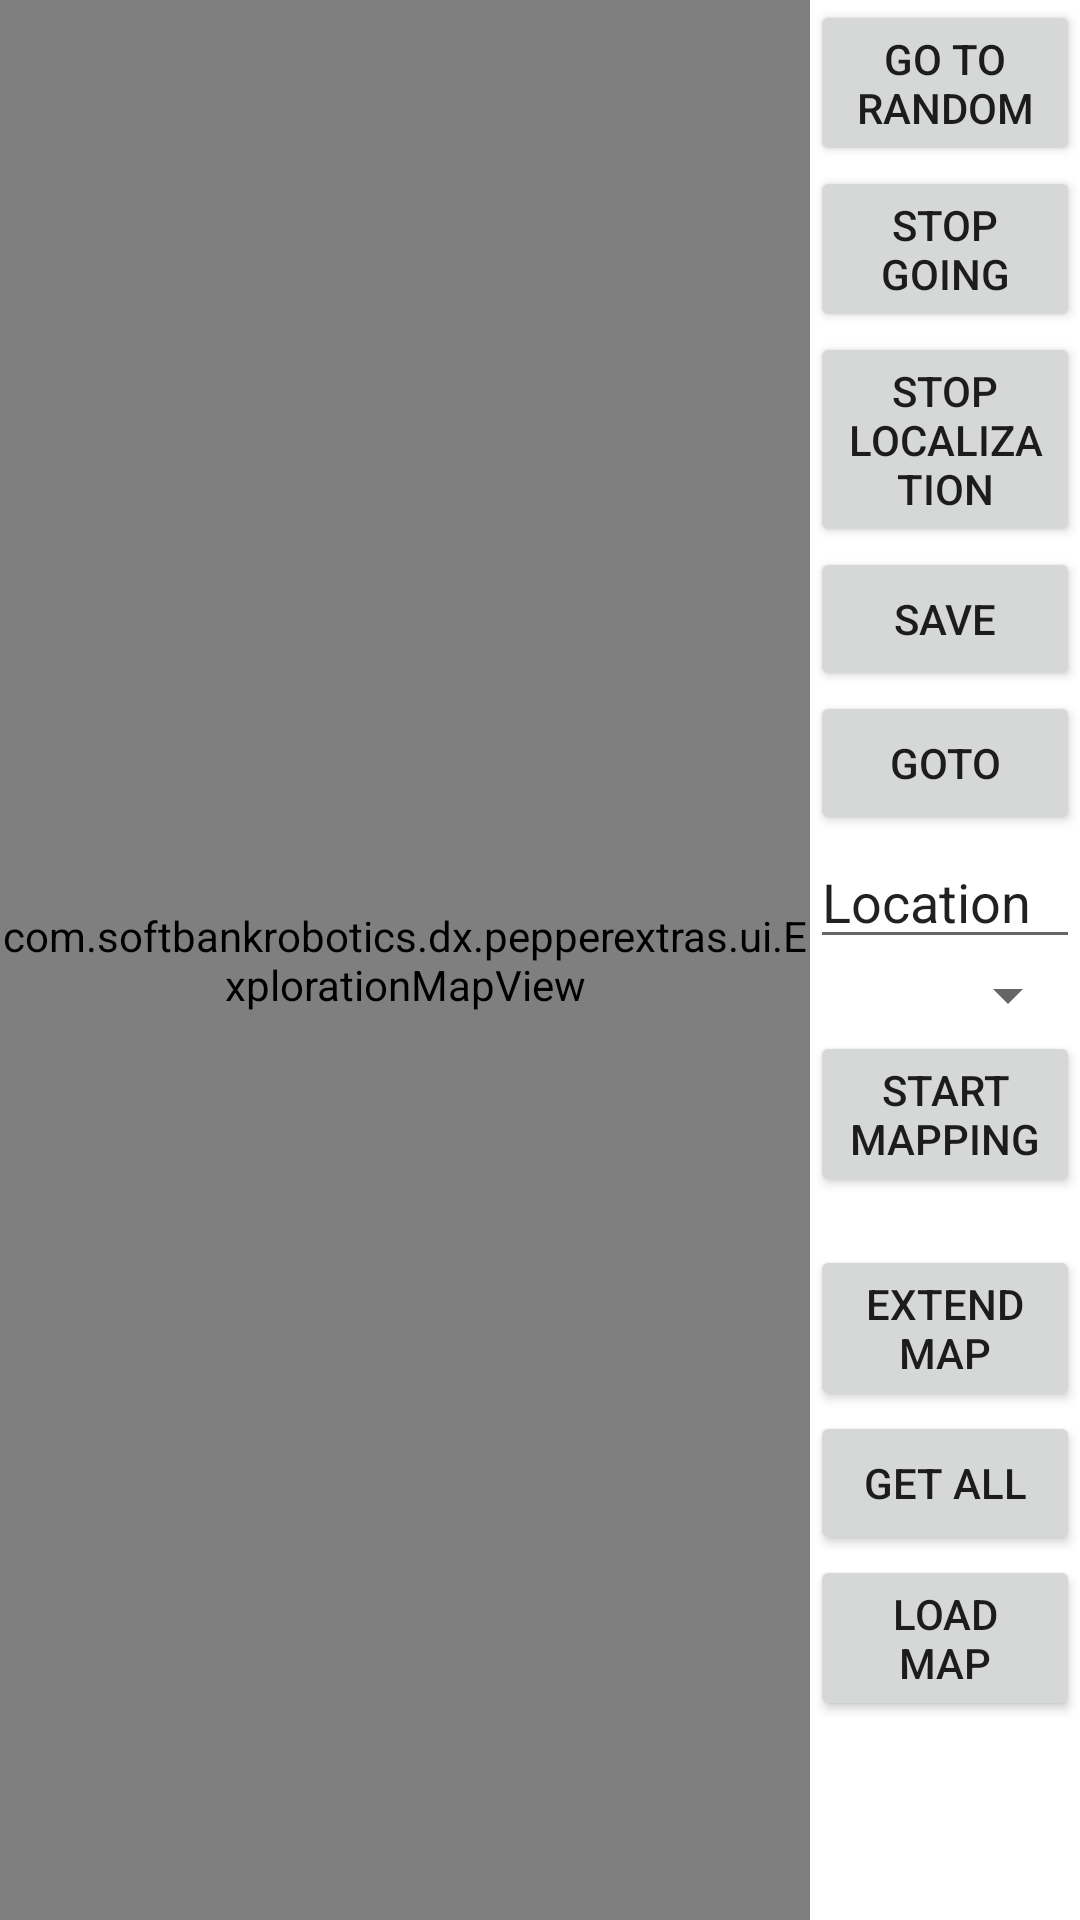

Android layout source for this screen:
<!-- AndroidManifest.xml: application theme Theme.LocalizePepper -->
<!-- res/layout/activity_main.xml -->
<?xml version="1.0" encoding="utf-8"?>
<LinearLayout xmlns:android="http://schemas.android.com/apk/res/android"
    xmlns:tools="http://schemas.android.com/tools"
    android:layout_width="match_parent"
    android:layout_height="match_parent"
    android:orientation="vertical"
    tools:context=".MainActivity">

    <FrameLayout
        android:layout_width="match_parent"
        android:layout_height="match_parent">

        <FrameLayout
            android:id="@+id/fragmentContainer"
            android:layout_width="match_parent"
            android:layout_height="match_parent">


        </FrameLayout>

        <include
            android:id="@+id/localizationView"
            layout="@layout/localization"/>
    </FrameLayout>

</LinearLayout>
<!-- res/layout/localization.xml (included above) -->
<?xml version="1.0" encoding="utf-8"?>
<LinearLayout xmlns:android="http://schemas.android.com/apk/res/android"
    xmlns:app="http://schemas.android.com/apk/res-auto"
    xmlns:tools="http://schemas.android.com/tools"
    android:layout_width="match_parent"
    android:layout_height="match_parent"
    android:focusableInTouchMode="true"
    android:background="@android:color/white"
    android:orientation="horizontal">


    <FrameLayout
        android:orientation="horizontal"
        android:layout_width="0dp"
        android:layout_height="match_parent"
        android:layout_weight="3">



        <com.softbankrobotics.dx.pepperextras.ui.ExplorationMapView
            android:id="@+id/explorationMapView"
            android:layout_width="match_parent"
            android:layout_height="match_parent" />



    </FrameLayout>

    <LinearLayout
        android:orientation="vertical"
        android:layout_width="0dp"
        android:layout_height="match_parent"
        android:layout_weight="1">
        <androidx.appcompat.widget.AppCompatButton
            android:id="@+id/goToRandom"
            android:layout_width="fill_parent"
            android:layout_height="wrap_content"
            android:text="Go To Random">

        </androidx.appcompat.widget.AppCompatButton>

        <androidx.appcompat.widget.AppCompatButton
            android:id="@+id/stopGoing"
            android:layout_width="fill_parent"
            android:layout_height="wrap_content"
            android:text="Stop going">

        </androidx.appcompat.widget.AppCompatButton>
        <androidx.appcompat.widget.AppCompatButton
            android:id="@+id/stopLocalization"
            android:layout_width="fill_parent"
            android:layout_height="wrap_content"
            android:text="Stop Localization">

        </androidx.appcompat.widget.AppCompatButton>
        <androidx.appcompat.widget.AppCompatButton
            android:id="@+id/save_button"
            android:layout_width="match_parent"
            android:layout_height="wrap_content"
            android:text="Save"
            app:layout_constraintRight_toLeftOf="@+id/add_item_edit"
            app:layout_constraintLeft_toLeftOf="parent"
            app:layout_constraintBottom_toTopOf="@+id/goto_button"
            app:layout_constraintTop_toTopOf="parent" />
        <androidx.appcompat.widget.AppCompatButton
            android:id="@+id/goto_button"
            android:layout_width="match_parent"
            android:layout_height="wrap_content"
            android:text="GoTo"
            app:layout_constraintLeft_toLeftOf="@+id/save_button"
            app:layout_constraintRight_toRightOf="@+id/save_button"
            app:layout_constraintHorizontal_bias="0.0"
            app:layout_constraintBottom_toBottomOf="parent"
            app:layout_constraintTop_toBottomOf="@+id/save_button" />
        <EditText
            android:id="@+id/add_item_edit"
            android:layout_width="match_parent"
            android:layout_height="wrap_content"
            android:ems="10"
            android:inputType="text"
            android:labelFor="@+id/add_item_edit"
            android:hint="Location"
            tools:text="Location"
            app:layout_constraintBaseline_toBaselineOf="@+id/save_button"
            app:layout_constraintRight_toRightOf="parent"
            app:layout_constraintLeft_toRightOf="@+id/save_button" />

        <Spinner
            android:id="@+id/spinner"
            android:layout_width="match_parent"
            android:layout_height="wrap_content"
            app:layout_constraintLeft_toLeftOf="@+id/add_item_edit"
            app:layout_constraintRight_toRightOf="@+id/add_item_edit"
            app:layout_constraintTop_toTopOf="@+id/goto_button"
            app:layout_constraintBottom_toBottomOf="@+id/goto_button"
            app:layout_constraintHorizontal_bias="0.0" />


        <androidx.appcompat.widget.AppCompatButton
            android:id="@+id/startMappingButton"
            android:layout_width="match_parent"
            android:layout_height="wrap_content"
            android:text="Start mapping"
            android:layout_marginBottom="16dp"
            app:layout_constraintBottom_toBottomOf="parent"
            app:layout_constraintEnd_toStartOf="@+id/extendMapButton"
            app:layout_constraintStart_toStartOf="parent"/>

        <androidx.appcompat.widget.AppCompatButton
            android:id="@+id/extendMapButton"
            android:layout_width="match_parent"
            android:layout_height="wrap_content"
            android:text="Extend map"
            app:layout_constraintBottom_toBottomOf="@+id/startMappingButton"
            app:layout_constraintEnd_toEndOf="parent"
            app:layout_constraintStart_toEndOf="@+id/startMappingButton"
            app:layout_constraintTop_toTopOf="@+id/startMappingButton"/>

        <androidx.appcompat.widget.AppCompatButton
            android:id="@+id/get"
            android:layout_width="match_parent"
            android:layout_height="wrap_content"
            android:text="get all"/>

        <androidx.appcompat.widget.AppCompatButton
            android:id="@+id/loadMap"
            android:layout_width="match_parent"
            android:layout_height="wrap_content"
            android:text="Load Map" />




    </LinearLayout>



</LinearLayout>
<!-- resources referenced by this layout -->
<resources>
  <style name="Theme.LocalizePepper" parent="Theme.MaterialComponents.DayNight.DarkActionBar">
          
          <item name="colorPrimary">@color/purple_500</item>
          <item name="colorPrimaryVariant">@color/purple_700</item>
          <item name="colorOnPrimary">@color/white</item>
          
          <item name="colorSecondary">@color/teal_200</item>
          <item name="colorSecondaryVariant">@color/teal_700</item>
          <item name="colorOnSecondary">@color/black</item>
          
          <item name="android:statusBarColor" tools:targetApi="l">?attr/colorPrimaryVariant</item>
          
      </style>
  <!-- not gathered from this repository: default colours our renderer supplied (Android Studio template values) -->
  <color name="purple_500">#FF6200EE</color>
  <color name="purple_700">#FF3700B3</color>
  <color name="teal_200">#FF03DAC5</color>
  <color name="teal_700">#FF018786</color>
  <color name="black">#FF000000</color>
  <color name="white">#FFFFFFFF</color>
</resources>
